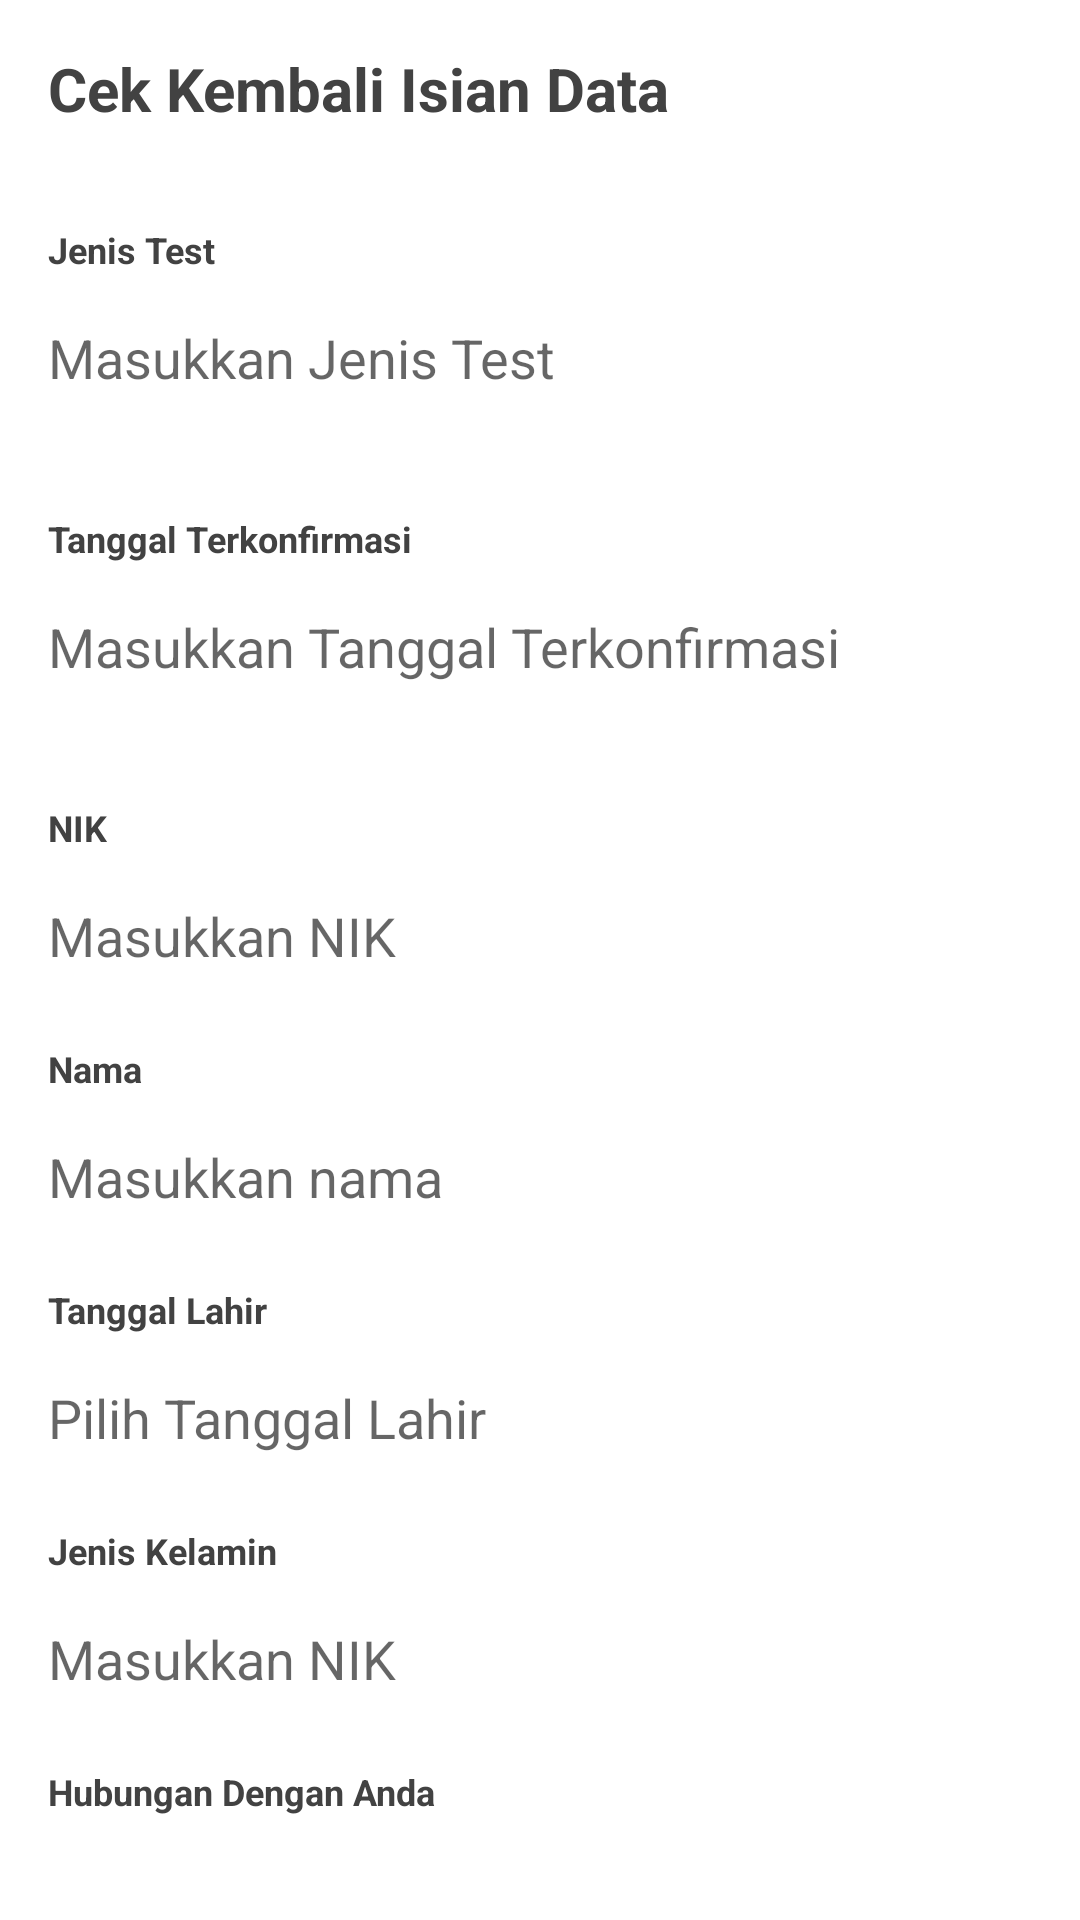

Write the Android layout XML for this screen, with the resource values it uses.
<!-- AndroidManifest.xml: application theme Theme.UTSPraktikIF10K10119901FauzanMuhammadA -->
<!-- res/layout/activity_hasil.xml -->
<?xml version="1.0" encoding="utf-8"?>
<androidx.core.widget.NestedScrollView
    xmlns:android="http://schemas.android.com/apk/res/android"
    xmlns:tools="http://schemas.android.com/tools"
    android:layout_width="match_parent"
    android:layout_height="match_parent"
    android:orientation="vertical"
    tools:context=".HasilActivity"
    android:padding="16dp"
    android:background="@color/white">

        <RelativeLayout
            android:layout_width="match_parent"
            android:layout_height="match_parent"
            android:orientation="vertical">

        <TextView
            android:id="@+id/title"
            android:layout_width="wrap_content"
            android:layout_height="wrap_content"
            android:lineHeight="24sp"
            android:text="Cek Kembali Isian Data"
            android:textColor="#424242"
            android:textSize="20sp"
            android:textStyle="bold"/>

        <TextView
            android:id="@+id/label_jenistest"
            android:layout_below="@id/title"
            android:layout_width="wrap_content"
            android:layout_height="wrap_content"
            android:text="Jenis Test"
            android:textSize="12sp"
            android:lineHeight="14sp"
            android:textColor="#424242"
            android:layout_marginTop="32dp"
            android:textStyle="bold"/>

        <EditText
            android:id="@+id/res_jenistest"
            android:layout_below="@id/label_jenistest"
            android:layout_width="match_parent"
            android:layout_height="40dp"
            android:layout_marginTop="8dp"
            android:background="@drawable/drawable_hasil"
            android:focusable="false"
            android:hint="Masukkan Jenis Test" />

        <TextView
            android:id="@+id/label_tgl_konfirm"
            android:layout_below="@id/res_jenistest"
            android:layout_width="wrap_content"
            android:layout_height="wrap_content"
            android:text="Tanggal Terkonfirmasi"
            android:textSize="12sp"
            android:lineHeight="14sp"
            android:textColor="#424242"
            android:layout_marginTop="32dp"
            android:textStyle="bold"/>

        <EditText
            android:id="@+id/res_tgl_konfirm"
            android:layout_width="match_parent"
            android:layout_height="40dp"
            android:layout_below="@id/label_tgl_konfirm"
            android:layout_marginTop="8dp"
            android:background="@drawable/drawable_hasil"
            android:focusable="false"
            android:hint="Masukkan Tanggal Terkonfirmasi" />

        <TextView
            android:id="@+id/label_nik"
            android:layout_below="@id/res_tgl_konfirm"
            android:layout_width="wrap_content"
            android:layout_height="wrap_content"
            android:text="NIK"
            android:textSize="12sp"
            android:lineHeight="14sp"
            android:textColor="#424242"
            android:layout_marginTop="32dp"
            android:textStyle="bold"/>

        <EditText
            android:id="@+id/res_nik"
            android:layout_below="@id/label_nik"
            android:layout_width="match_parent"
            android:layout_height="40dp"
            android:layout_marginTop="8dp"
            android:background="@drawable/drawable_hasil"
            android:focusable="false"
            android:hint="Masukkan NIK"/>

        <TextView
            android:id="@+id/label_nama"
            android:layout_width="wrap_content"
            android:layout_height="wrap_content"
            android:layout_below="@id/res_nik"
            android:layout_marginTop="16dp"
            android:lineHeight="14sp"
            android:text="Nama"
            android:textColor="#424242"
            android:textSize="12sp"
            android:textStyle="bold" />

        <EditText
            android:id="@+id/res_nama"
            android:layout_below="@id/label_nama"
            android:layout_width="match_parent"
            android:layout_height="40dp"
            android:background="@drawable/drawable_hasil"
            android:layout_marginTop="8dp"
            android:hint="Masukkan nama"
            android:focusable="false"/>

        <TextView
            android:id="@+id/label_tgllahir"
            android:layout_below="@id/res_nama"
            android:layout_width="wrap_content"
            android:layout_height="wrap_content"
            android:text="Tanggal Lahir"
            android:textSize="12sp"
            android:lineHeight="14sp"
            android:textColor="#424242"
            android:layout_marginTop="16dp"
            android:textStyle="bold"
            />

        <EditText
            android:id="@+id/res_tgllahir"
            android:layout_below="@id/label_tgllahir"
            android:layout_width="match_parent"
            android:layout_height="40dp"
            android:background="@drawable/drawable_hasil"
            android:layout_marginTop="8dp"
            android:hint="Pilih Tanggal Lahir"
            android:focusable="false"/>

        <TextView
            android:id="@+id/label_jk"
            android:layout_below="@id/res_tgllahir"
            android:layout_width="wrap_content"
            android:layout_height="wrap_content"
            android:text="Jenis Kelamin"
            android:textSize="12sp"
            android:lineHeight="14sp"
            android:textColor="#424242"
            android:layout_marginTop="16dp"
            android:textStyle="bold"
            />

        <EditText
            android:id="@+id/res_jk"
            android:layout_below="@id/label_jk"
            android:layout_width="match_parent"
            android:layout_height="40dp"
            android:background="@drawable/drawable_hasil"
            android:layout_marginTop="8dp"
            android:hint="Masukkan NIK"
            android:focusable="false"
            />

        <TextView
            android:id="@+id/label_hb"
            android:layout_below="@id/res_jk"
            android:layout_width="wrap_content"
            android:layout_height="wrap_content"
            android:text="Hubungan Dengan Anda"
            android:textSize="12sp"
            android:lineHeight="14sp"
            android:textColor="#424242"
            android:layout_marginTop="16dp"
            android:textStyle="bold"
            />

                <EditText
                    android:id="@+id/res_hb"
                    android:layout_width="match_parent"
                    android:layout_height="40dp"
                    android:layout_below="@id/label_hb"
                    android:layout_marginTop="8dp"
                    android:background="@drawable/drawable_hasil"
                    android:focusable="false"
                    android:hint="Masukkan Hubungan" />

                <TextView
                    android:id="@+id/hasil_simpan"
                    android:layout_width="match_parent"
                    android:layout_height="wrap_content"
                    android:layout_below="@id/res_hb"
                    android:layout_marginBottom="16dp"
                    android:background="@drawable/drawable_button"
                    android:backgroundTint="#16A75C"
                    android:gravity="center"
                    android:onClick="lanjut"
                    android:padding="12dp"
                    android:layout_marginTop="16dp"
                    android:text="Simpan"
                    android:textAllCaps="false"
                    android:textColor="@color/white" />

                <TextView
                    android:id="@+id/hasil_ubah"
                    android:layout_below="@id/hasil_simpan"
                    android:layout_width="match_parent"
                    android:layout_height="wrap_content"
                    android:layout_marginBottom="24dp"
                    android:background="@drawable/drawable_button"
                    android:gravity="center"
                    android:onClick="balik"
                    android:padding="12dp"
                    android:text="Ubah"
                    android:textAllCaps="false"
                    android:textColor="#757575" />
        </RelativeLayout>
</androidx.core.widget.NestedScrollView>
<!-- resources referenced by this layout -->
<resources>
  <color name="white">#FFFFFFFF</color>
  <style name="Theme.UTSPraktikIF10K10119901FauzanMuhammadA" parent="Theme.MaterialComponents.DayNight.DarkActionBar">
          
          <item name="colorPrimary">@color/green</item>
          <item name="colorPrimaryVariant">@color/purple_700</item>
          <item name="colorOnPrimary">@color/white</item>
          
          <item name="colorSecondary">@color/teal_200</item>
          <item name="colorSecondaryVariant">@color/teal_700</item>
          <item name="colorOnSecondary">@color/black</item>
          
          <item name="android:statusBarColor" tools:targetApi="l">?attr/colorPrimaryVariant</item>
          
      </style>
  <color name="green">#16A75C</color>
  <color name="purple_700">#FF3700B3</color>
  <color name="teal_200">#FF03DAC5</color>
  <color name="teal_700">#FF018786</color>
  <color name="black">#FF000000</color>
</resources>
